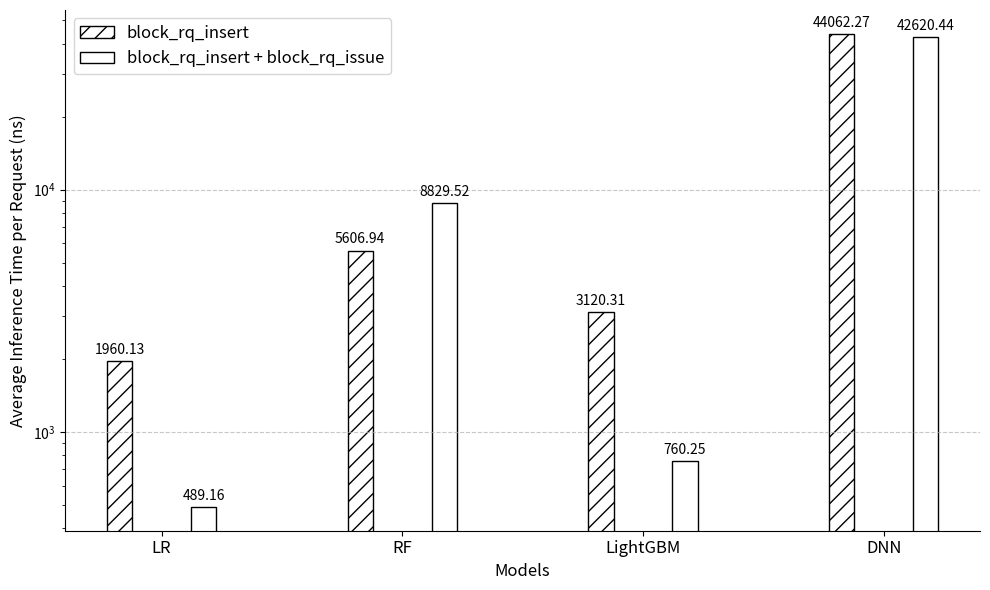

The script that saved this image:
import matplotlib.pyplot as plt
import numpy as np

# Data
models = ['LR', 'RF', 'LightGBM', 'DNN']
block_rq_insert = [1960.13, 5606.94, 3120.31, 44062.27]
block_rq_insert_issue = [489.16, 8829.52, 760.25, 42620.44]

# Set up the figure and axis
fig, ax = plt.subplots(figsize=(10, 6))

# Set the width of the bars
bar_width = 0.35

# Set the positions of the bars on the x-axis
indices = np.arange(len(models))

# Plot the bars with patterns
bar1 = ax.bar(indices - bar_width/2, block_rq_insert, 0.3*bar_width, label='block_rq_insert', hatch='//', edgecolor='black', fill=False)
bar2 = ax.bar(indices + bar_width/2, block_rq_insert_issue, 0.3*bar_width, label='block_rq_insert + block_rq_issue', edgecolor='black', fill=False)

# Add labels, title, and legend
ax.set_xlabel('Models', fontsize=12)
ax.set_ylabel('Average Inference Time per Request (ns)', fontsize=12)
# ax.set_title('Average Inference Time per Request', fontsize=14, fontweight='bold')
ax.set_xticks(indices)
ax.set_xticklabels(models, fontsize=12)
ax.legend(fontsize=12)

# Add value labels on top of the bars
def add_labels(bars):
    for bar in bars:
        height = bar.get_height()
        ax.annotate(f'{height:.2f}',
                     xy=(bar.get_x() + bar.get_width() / 2, height),
                     xytext=(0, 3),  # 3 points vertical offset
                     textcoords="offset points",
                     ha='center', va='bottom', fontsize=10)

add_labels(bar1)
add_labels(bar2)

# Adjust y-axis to log scale for better readability
ax.set_yscale('log')

# Remove spines (top and right)
ax.spines['top'].set_visible(False)
ax.spines['right'].set_visible(False)

# Add gridlines for better readability
ax.grid(axis='y', linestyle='--', alpha=0.7)

# Show the plot
plt.tight_layout()
plt.savefig('inference_time_comparison_bw.png', dpi=300, bbox_inches='tight')  # Save as high-resolution PNG
plt.show()